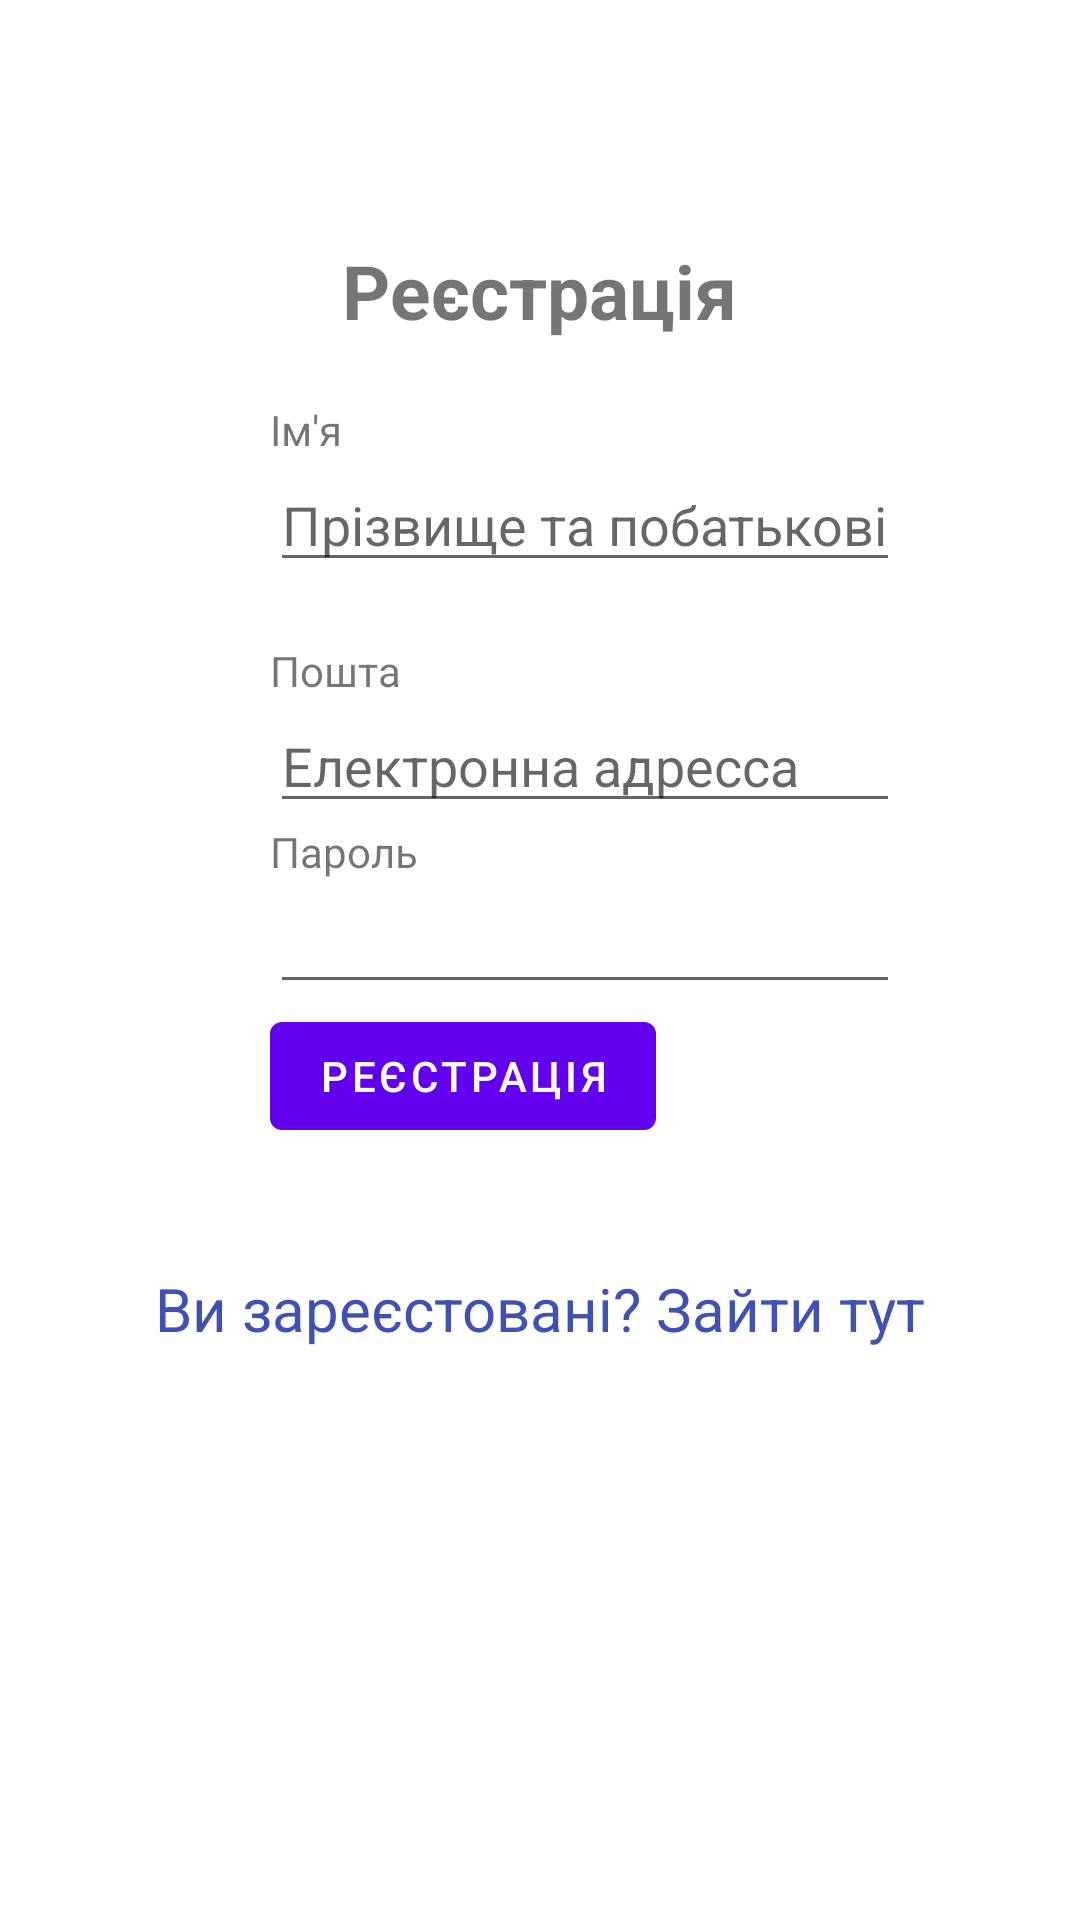

Reconstruct the res/layout file that produces this screen, plus the resources it refers to.
<!-- AndroidManifest.xml: application theme AppTheme -->
<!-- res/layout/activity_register.xml -->
<?xml version="1.0" encoding="utf-8"?>
<LinearLayout xmlns:android="http://schemas.android.com/apk/res/android"
    xmlns:app="http://schemas.android.com/apk/res-auto"
    xmlns:tools="http://schemas.android.com/tools"
    android:layout_width="match_parent"
    android:layout_height="match_parent"
    android:orientation="vertical"
    tools:context=".RegisterActivity">

    <TextView
        android:id="@+id/tvHead"
        android:layout_width="wrap_content"
        android:layout_height="wrap_content"
        android:layout_gravity="center"
        android:layout_marginTop="80dp"
        android:text="Реєстрація"
        android:textSize="25dp"
        android:textStyle="bold" />

    <TextView
        android:id="@+id/tvName"
        android:layout_width="wrap_content"
        android:layout_height="wrap_content"
        android:layout_marginLeft="90dp"
        android:layout_marginTop="20dp"
        android:text="Ім'я" />

    <EditText
        android:id="@+id/txtName"
        android:layout_width="wrap_content"
        android:layout_height="wrap_content"
        android:ems="10"
        android:layout_marginLeft="90dp"
        android:inputType="textPersonName"
        android:text=""
        android:hint="Прізвище та побатькові"/>

    <TextView
        android:id="@+id/tvEmail"
        android:layout_width="wrap_content"
        android:layout_height="wrap_content"
        android:layout_marginLeft="90dp"
        android:layout_marginTop="20dp"
        android:text="Пошта" />

    <EditText
        android:id="@+id/txtEmail"
        android:layout_width="wrap_content"
        android:layout_height="wrap_content"
        android:ems="10"
        android:layout_marginLeft="90dp"
        android:inputType="textPersonName"
        android:text=""
        android:hint="Електронна адресса"/>

    <TextView
        android:id="@+id/thirdTxt"
        android:layout_width="wrap_content"
        android:layout_height="wrap_content"
        android:text="Пароль"
        android:layout_marginLeft="90dp" />
    <EditText
        android:id="@+id/txtPwd"
        android:layout_width="wrap_content"
        android:layout_height="wrap_content"
        android:layout_marginLeft="90dp"
        android:inputType="textPassword"
        android:ems="10" />
    <Button
        android:id="@+id/btnLogin"
        android:layout_width="wrap_content"
        android:layout_height="wrap_content"
        android:layout_marginLeft="90dp"
        android:text="Реєстрація" />

    <TextView android:id="@+id/lnkLogin"
        android:layout_width="match_parent"
        android:layout_height="wrap_content"
        android:layout_marginTop="40dp"
        android:text="Ви зареєстовані? Зайти тут"
        android:gravity="center"
        android:textSize="20dp"
        android:textColor="#3F51B5"
        />


</LinearLayout>
<!-- resources referenced by this layout -->
<resources>
  <style name="AppTheme" parent="Theme.MaterialComponents.Light.DarkActionBar">
          
          <item name="colorPrimary">@color/colorPrimary</item>
          <item name="colorPrimaryDark">@color/colorPrimaryDark</item>
          <item name="colorAccent">@color/colorAccent</item>
      </style>
  <color name="colorPrimary">#6200EE</color>
  <color name="colorPrimaryDark">#DADCE0</color>
  <color name="colorAccent">#E0E0E0</color>
</resources>
